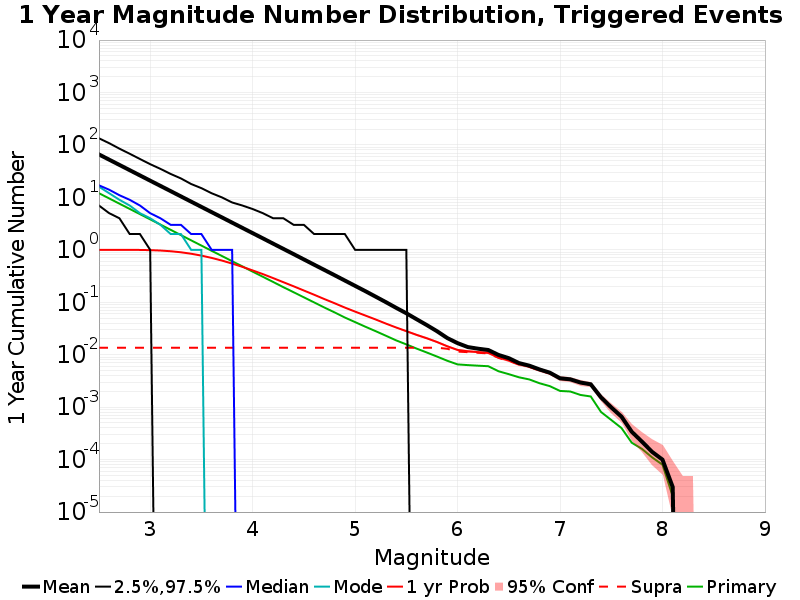

Source data for this figure (header and first rows):
Mag, Mean, 2.5 %ile, 97.5 %ile, Median, Mode, 1 yr Probability, 1 yr Supra-Seis Prob, Primary Aftershocks Mean
2.5, 65.98, 7.0, 134.0, 17.0, 16.0, 1, 0.01362, 12.02
2.6, 52.4, 5.0, 108.0, 14.0, 12.0, 1, 0.01362, 9.556
2.7, 41.62, 4.0, 85.0, 11.0, 9.0, 0.9998, 0.01362, 7.591
2.8, 33.06, 2.0, 68.0, 9.0, 7.0, 0.9989, 0.01362, 6.031
2.9, 26.26, 2.0, 54.0, 7.0, 5.0, 0.9956, 0.01362, 4.798
3.0, 20.85, 1.0, 43.0, 5.0, 4.0, 0.9869, 0.01362, 3.813
3.1, 16.57, 0.0, 35.0, 4.0, 3.0, 0.9701, 0.01362, 3.03
3.2, 13.17, 0.0, 28.0, 3.0, 2.0, 0.9407, 0.01362, 2.408
3.3, 10.45, 0.0, 23.0, 3.0, 2.0, 0.8983, 0.01362, 1.91
3.4, 8.297, 0.0, 18.0, 2.0, 1.0, 0.8429, 0.01362, 1.517
3.5, 6.588, 0.0, 15.0, 2.0, 1.0, 0.7762, 0.01362, 1.206
3.6, 5.233, 0.0, 12.0, 1.0, 0.0, 0.7018, 0.01362, 0.9582
3.7, 4.159, 0.0, 10.0, 1.0, 0.0, 0.6249, 0.01362, 0.7635
3.8, 3.301, 0.0, 8.0, 1.0, 0.0, 0.5472, 0.01362, 0.607
3.9, 2.622, 0.0, 7.0, 0.0, 0.0, 0.4742, 0.01362, 0.4836
4.0, 2.082, 0.0, 6.0, 0.0, 0.0, 0.4051, 0.01362, 0.3836
4.1, 1.656, 0.0, 5.0, 0.0, 0.0, 0.3447, 0.01362, 0.3065
4.2, 1.313, 0.0, 4.0, 0.0, 0.0, 0.2892, 0.01362, 0.2442
4.3, 1.043, 0.0, 4.0, 0.0, 0.0, 0.2415, 0.01362, 0.1941
4.4, 0.8287, 0.0, 3.0, 0.0, 0.0, 0.2019, 0.01362, 0.1555
4.5, 0.6568, 0.0, 3.0, 0.0, 0.0, 0.1677, 0.01362, 0.1243
4.6, 0.5211, 0.0, 2.0, 0.0, 0.0, 0.1393, 0.01362, 0.09952
4.7, 0.4138, 0.0, 2.0, 0.0, 0.0, 0.1152, 0.01362, 0.07947
4.8, 0.3283, 0.0, 2.0, 0.0, 0.0, 0.09592, 0.01362, 0.06414
4.9, 0.2599, 0.0, 2.0, 0.0, 0.0, 0.07927, 0.01362, 0.05123
5.0, 0.2058, 0.0, 1.0, 0.0, 0.0, 0.06641, 0.01362, 0.04188
5.1, 0.163, 0.0, 1.0, 0.0, 0.0, 0.05591, 0.01362, 0.03423
5.2, 0.1282, 0.0, 1.0, 0.0, 0.0, 0.04706, 0.01362, 0.02817
5.3, 0.1007, 0.0, 1.0, 0.0, 0.0, 0.03929, 0.01362, 0.02305
5.4, 0.07851, 0.0, 1.0, 0.0, 0.0, 0.03311, 0.01362, 0.0188
5.5, 0.06174, 0.0, 1.0, 0.0, 0.0, 0.02817, 0.01362, 0.01574
5.6, 0.04754, 0.0, 0.0, 0.0, 0.0, 0.02394, 0.01362, 0.0131
5.7, 0.03673, 0.0, 0.0, 0.0, 0.0, 0.02056, 0.01362, 0.01102
5.8, 0.02804, 0.0, 0.0, 0.0, 0.0, 0.01748, 0.01362, 0.00922
5.9, 0.02078, 0.0, 0.0, 0.0, 0.0, 0.01448, 0.01298, 0.00767
6.0, 0.01664, 0.0, 0.0, 0.0, 0.0, 0.01234, 0.01148, 0.00654
6.1, 0.014, 0.0, 0.0, 0.0, 0.0, 0.01164, 0.01119, 0.00634
6.2, 0.01303, 0.0, 0.0, 0.0, 0.0, 0.01121, 0.01089, 0.00618
6.3, 0.0123, 0.0, 0.0, 0.0, 0.0, 0.01083, 0.01058, 0.00604
6.4, 0.0099, 0.0, 0.0, 0.0, 0.0, 0.00887, 0.00871, 0.00484
6.5, 0.0086, 0.0, 0.0, 0.0, 0.0, 0.00775, 0.00766, 0.00426
6.6, 0.00692, 0.0, 0.0, 0.0, 0.0, 0.00658, 0.0065, 0.00371
6.7, 0.00619, 0.0, 0.0, 0.0, 0.0, 0.00592, 0.00585, 0.00338
6.8, 0.00524, 0.0, 0.0, 0.0, 0.0, 0.00505, 0.00501, 0.00286
6.9, 0.00455, 0.0, 0.0, 0.0, 0.0, 0.00443, 0.00439, 0.00252
7.0, 0.00355, 0.0, 0.0, 0.0, 0.0, 0.00347, 0.00344, 0.00204
7.1, 0.0034, 0.0, 0.0, 0.0, 0.0, 0.00333, 0.00333, 0.00199
7.2, 0.00295, 0.0, 0.0, 0.0, 0.0, 0.0029, 0.0029, 0.00171
7.3, 0.00273, 0.0, 0.0, 0.0, 0.0, 0.00269, 0.00269, 0.0016
7.4, 0.00154, 0.0, 0.0, 0.0, 0.0, 0.00151, 0.00151, 8.1E-4
7.5, 9.9E-4, 0.0, 0.0, 0.0, 0.0, 9.6E-4, 9.6E-4, 5.7E-4
7.6, 6.6E-4, 0.0, 0.0, 0.0, 0.0, 6.4E-4, 6.4E-4, 4.0E-4
7.7, 3.4E-4, 0.0, 0.0, 0.0, 0.0, 3.3E-4, 3.3E-4, 2.1E-4
7.8, 2.2E-4, 0.0, 0.0, 0.0, 0.0, 2.2E-4, 2.2E-4, 1.6E-4
7.9, 1.4E-4, 0.0, 0.0, 0.0, 0.0, 1.4E-4, 1.4E-4, 1.1E-4
8.0, 1.0E-4, 0.0, 0.0, 0.0, 0.0, 1.0E-4, 1.0E-4, 8.0E-5
8.1, 3.0E-5, 0.0, 0.0, 0.0, 0.0, 3.0E-5, 3.0E-5, 2.0E-5
8.2, 0.0, 0.0, 0.0, 0.0, 0.0, 0.0, 0.0, 0.0
8.3, 0.0, 0.0, 0.0, 0.0, 0.0, 0.0, 0.0, 0.0
8.4, 0.0, 0.0, 0.0, 0.0, 0.0, 0.0, 0.0, 0.0
... 6 more rows
